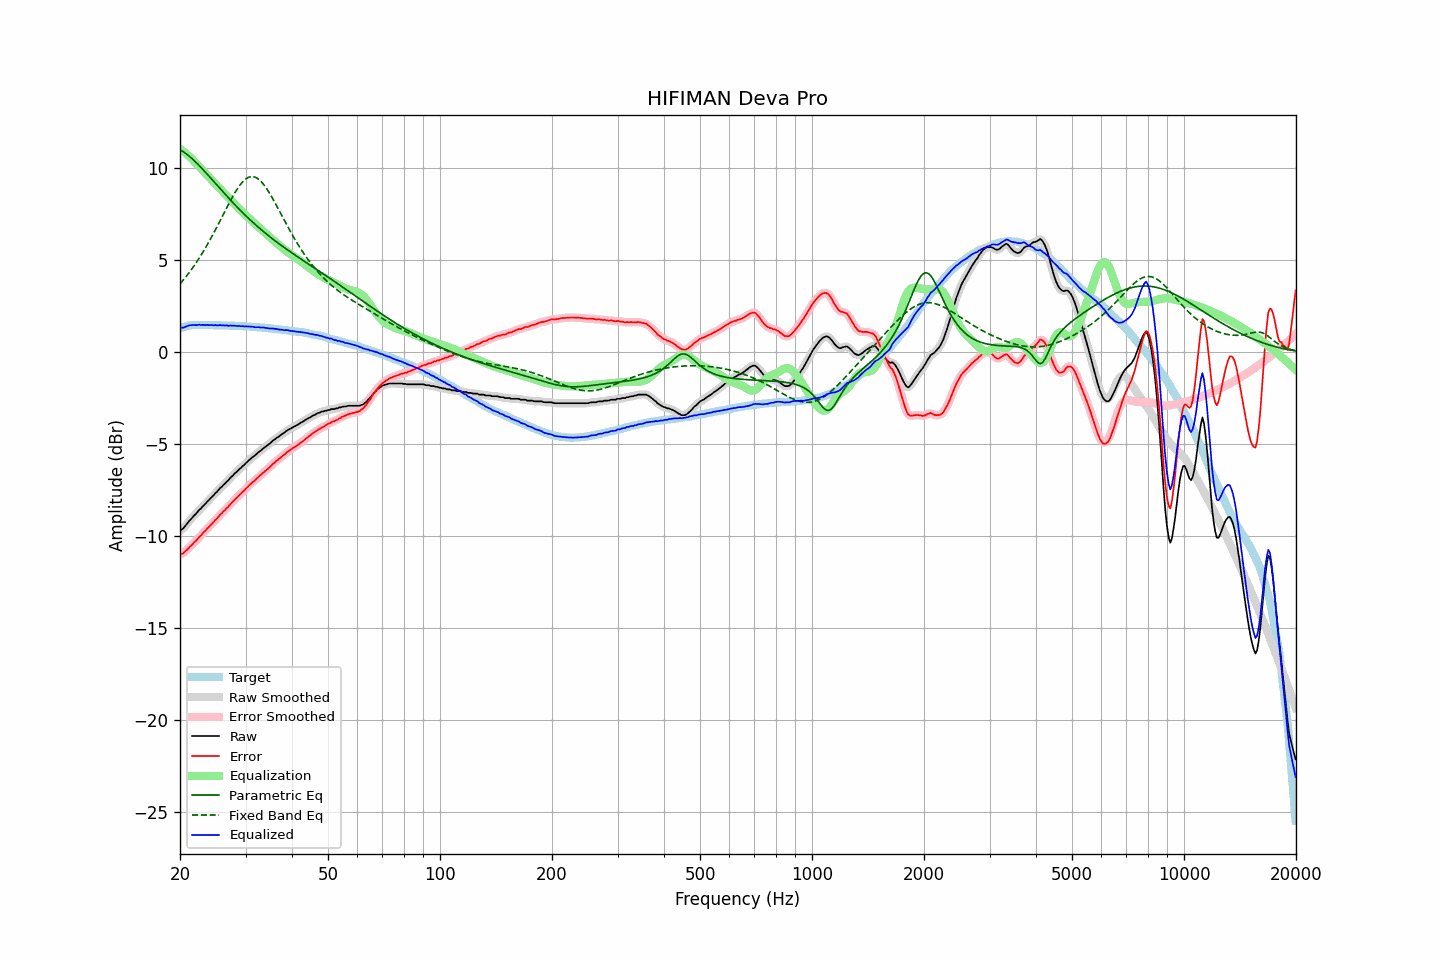

Data behind this chart, as committed beside it:
frequency, raw, error, smoothed, error_smoothed, equalization, parametric_eq, fixed_band_eq, equalized_raw, equalized_smoothed, target
20.00, -9.72, -11.01, -9.72, -11.01, 11.04, 10.99, 3.70, 1.33, 1.32, 1.29
20.20, -9.66, -10.98, -9.66, -10.98, 10.98, 10.94, 3.80, 1.32, 1.32, 1.32
20.40, -9.60, -10.95, -9.58, -10.93, 10.91, 10.89, 3.91, 1.32, 1.33, 1.35
20.61, -9.49, -10.86, -9.49, -10.87, 10.84, 10.83, 4.01, 1.35, 1.35, 1.37
20.81, -9.38, -10.78, -9.38, -10.78, 10.77, 10.76, 4.12, 1.39, 1.39, 1.40
21.02, -9.27, -10.70, -9.27, -10.69, 10.69, 10.70, 4.23, 1.42, 1.42, 1.43
21.23, -9.16, -10.60, -9.16, -10.61, 10.61, 10.62, 4.35, 1.45, 1.45, 1.44
21.44, -9.07, -10.53, -9.06, -10.52, 10.53, 10.55, 4.47, 1.45, 1.46, 1.45
21.66, -8.97, -10.43, -8.97, -10.43, 10.44, 10.47, 4.59, 1.47, 1.46, 1.46
21.87, -8.87, -10.34, -8.88, -10.35, 10.34, 10.39, 4.71, 1.47, 1.46, 1.46
22.09, -8.80, -10.27, -8.78, -10.25, 10.25, 10.30, 4.84, 1.46, 1.47, 1.47
22.31, -8.68, -10.16, -8.69, -10.16, 10.16, 10.22, 4.97, 1.47, 1.47, 1.47
22.54, -8.58, -10.05, -8.59, -10.07, 10.06, 10.13, 5.11, 1.49, 1.47, 1.47
22.76, -8.52, -9.99, -8.50, -9.97, 9.97, 10.04, 5.25, 1.46, 1.47, 1.47
22.99, -8.41, -9.87, -8.41, -9.88, 9.88, 9.94, 5.39, 1.47, 1.47, 1.46
23.22, -8.32, -9.78, -8.32, -9.78, 9.79, 9.85, 5.53, 1.47, 1.46, 1.46
23.45, -8.24, -9.70, -8.23, -9.69, 9.69, 9.75, 5.68, 1.46, 1.47, 1.46
23.69, -8.13, -9.59, -8.14, -9.60, 9.60, 9.66, 5.83, 1.47, 1.46, 1.46
23.92, -8.06, -9.52, -8.05, -9.51, 9.51, 9.56, 5.99, 1.45, 1.46, 1.46
24.16, -7.96, -9.42, -7.96, -9.42, 9.42, 9.46, 6.15, 1.46, 1.46, 1.46
24.40, -7.87, -9.33, -7.87, -9.33, 9.33, 9.37, 6.31, 1.46, 1.46, 1.46
24.65, -7.79, -9.24, -7.78, -9.23, 9.23, 9.27, 6.47, 1.45, 1.46, 1.45
24.89, -7.68, -9.13, -7.69, -9.14, 9.14, 9.17, 6.63, 1.46, 1.45, 1.45
25.14, -7.61, -9.06, -7.59, -9.05, 9.05, 9.07, 6.80, 1.44, 1.45, 1.45
25.39, -7.50, -8.96, -7.50, -8.95, 8.95, 8.97, 6.97, 1.45, 1.45, 1.45
25.65, -7.40, -8.85, -7.41, -8.86, 8.86, 8.87, 7.14, 1.46, 1.45, 1.45
25.91, -7.33, -8.77, -7.32, -8.77, 8.77, 8.78, 7.31, 1.44, 1.45, 1.44
26.16, -7.23, -8.67, -7.23, -8.67, 8.68, 8.68, 7.49, 1.45, 1.45, 1.44
26.43, -7.16, -8.60, -7.15, -8.59, 8.59, 8.58, 7.66, 1.43, 1.44, 1.44
26.69, -7.05, -8.49, -7.06, -8.50, 8.50, 8.49, 7.83, 1.45, 1.44, 1.44
26.96, -6.99, -8.43, -6.97, -8.41, 8.40, 8.39, 8.00, 1.42, 1.43, 1.44
27.23, -6.88, -8.31, -6.88, -8.32, 8.31, 8.30, 8.16, 1.43, 1.43, 1.43
27.50, -6.79, -8.22, -6.79, -8.22, 8.22, 8.20, 8.32, 1.43, 1.43, 1.43
27.77, -6.70, -8.13, -6.70, -8.12, 8.13, 8.11, 8.48, 1.43, 1.43, 1.42
28.05, -6.61, -8.03, -6.61, -8.03, 8.04, 8.02, 8.63, 1.43, 1.43, 1.42
28.33, -6.54, -7.95, -6.53, -7.95, 7.95, 7.93, 8.77, 1.41, 1.42, 1.41
28.62, -6.45, -7.86, -6.45, -7.86, 7.86, 7.83, 8.91, 1.41, 1.41, 1.41
28.90, -6.37, -7.78, -6.37, -7.78, 7.78, 7.75, 9.03, 1.41, 1.41, 1.41
29.19, -6.30, -7.70, -6.29, -7.69, 7.69, 7.66, 9.15, 1.39, 1.40, 1.40
29.48, -6.20, -7.60, -6.21, -7.61, 7.60, 7.57, 9.25, 1.41, 1.40, 1.40
29.78, -6.14, -7.53, -6.13, -7.52, 7.52, 7.48, 9.33, 1.38, 1.39, 1.39
30.08, -6.04, -7.43, -6.04, -7.43, 7.43, 7.40, 9.41, 1.40, 1.39, 1.39
30.38, -5.97, -7.35, -5.96, -7.35, 7.35, 7.32, 9.46, 1.38, 1.39, 1.38
30.68, -5.88, -7.26, -5.88, -7.26, 7.27, 7.23, 9.50, 1.39, 1.39, 1.38
30.99, -5.81, -7.18, -5.80, -7.18, 7.18, 7.15, 9.53, 1.38, 1.38, 1.37
31.30, -5.73, -7.09, -5.73, -7.10, 7.10, 7.07, 9.53, 1.37, 1.37, 1.36
31.61, -5.67, -7.03, -5.66, -7.02, 7.02, 6.99, 9.52, 1.35, 1.36, 1.36
31.93, -5.60, -6.95, -5.59, -6.94, 6.94, 6.91, 9.49, 1.34, 1.35, 1.35
32.24, -5.52, -6.86, -5.52, -6.86, 6.86, 6.84, 9.44, 1.35, 1.34, 1.34
32.57, -5.44, -6.78, -5.44, -6.78, 6.78, 6.76, 9.38, 1.35, 1.34, 1.34
32.89, -5.38, -6.71, -5.37, -6.70, 6.71, 6.68, 9.30, 1.33, 1.34, 1.33
33.22, -5.31, -6.63, -5.30, -6.63, 6.63, 6.61, 9.21, 1.32, 1.33, 1.32
33.55, -5.23, -6.55, -5.23, -6.55, 6.55, 6.54, 9.11, 1.33, 1.32, 1.32
33.89, -5.17, -6.48, -5.16, -6.48, 6.48, 6.47, 8.99, 1.31, 1.31, 1.31
34.23, -5.10, -6.40, -5.10, -6.40, 6.40, 6.39, 8.87, 1.30, 1.30, 1.30
34.57, -5.04, -6.33, -5.03, -6.33, 6.32, 6.32, 8.73, 1.28, 1.28, 1.29
34.92, -4.97, -6.25, -4.96, -6.24, 6.24, 6.25, 8.59, 1.27, 1.28, 1.28
35.27, -4.89, -6.16, -4.89, -6.16, 6.16, 6.19, 8.44, 1.27, 1.27, 1.27
35.62, -4.81, -6.07, -4.81, -6.08, 6.08, 6.12, 8.28, 1.28, 1.27, 1.26
35.97, -4.76, -6.01, -4.75, -6.00, 6.01, 6.05, 8.12, 1.25, 1.26, 1.25
... 635 more rows
